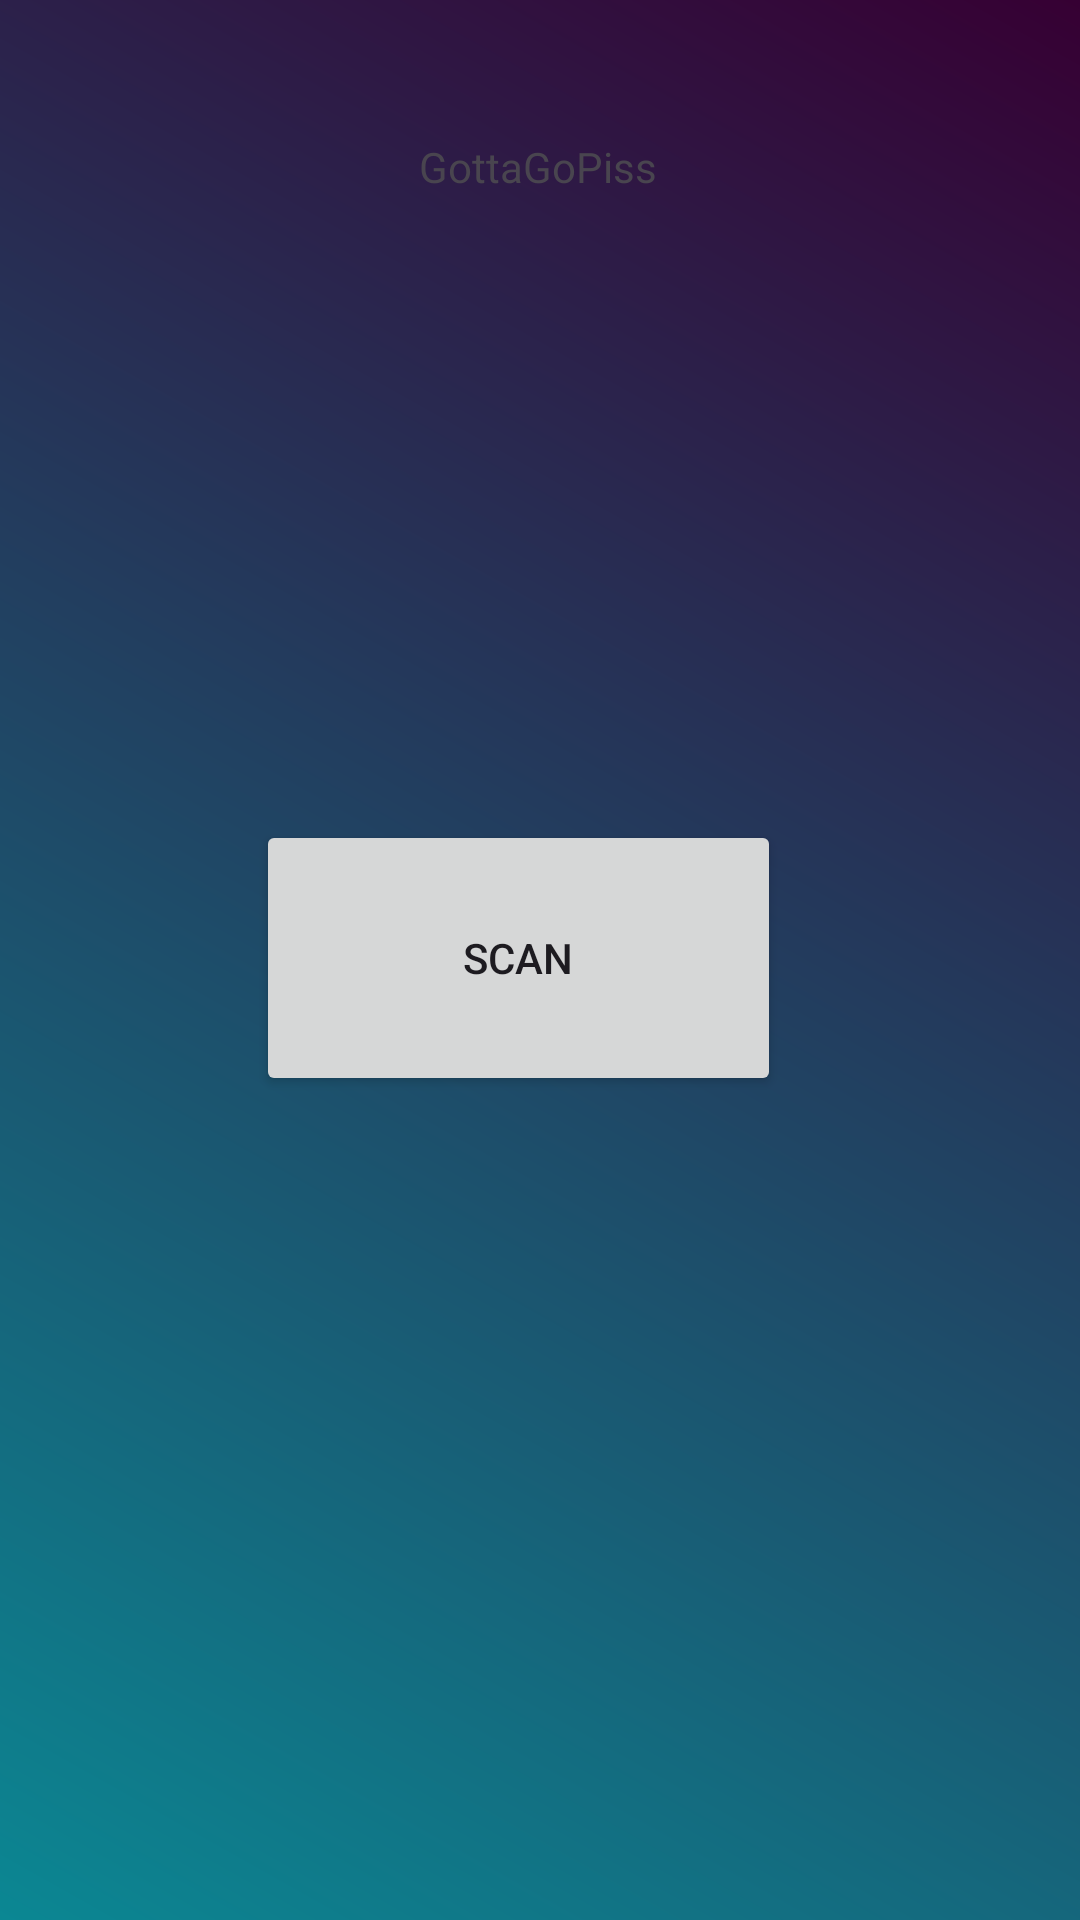

Android layout source for this screen:
<!-- AndroidManifest.xml: application theme Theme.GottaGoPiss -->
<!-- res/layout/activity_main.xml -->
<?xml version="1.0" encoding="utf-8"?>
<androidx.constraintlayout.widget.ConstraintLayout
    xmlns:android="http://schemas.android.com/apk/res/android"
    xmlns:app="http://schemas.android.com/apk/res-auto"
    xmlns:tools="http://schemas.android.com/tools"
    android:layout_width="match_parent"
    android:layout_height="match_parent"
    tools:context=".MainActivity"
    android:background="@drawable/futuristic_background">


    <TextView
        android:id="@+id/GottaGoPiss"
        android:layout_width="wrap_content"
        android:layout_height="wrap_content"
        android:text="GottaGoPiss"
        app:layout_constraintBottom_toBottomOf="parent"
        app:layout_constraintEnd_toEndOf="parent"
        app:layout_constraintHorizontal_bias="0.498"
        app:layout_constraintStart_toStartOf="parent"
        app:layout_constraintTop_toTopOf="parent"
        app:layout_constraintVertical_bias="0.074" />

    <Button
        android:id="@+id/scanButton"
        android:layout_width="175dp"
        android:layout_height="92dp"
        android:text="Scan"
        app:layout_constraintBottom_toBottomOf="parent"
        app:layout_constraintEnd_toEndOf="parent"
        app:layout_constraintHorizontal_bias="0.461"
        app:layout_constraintStart_toStartOf="parent"
        app:layout_constraintTop_toTopOf="parent"
        app:layout_constraintVertical_bias="0.499" />


</androidx.constraintlayout.widget.ConstraintLayout>
<!-- resources referenced by this layout -->
<resources>
  <!-- drawable futuristic_background (drawable) -->
  <?xml version="1.0" encoding="utf-8"?>
  <shape xmlns:android="http://schemas.android.com/apk/res/android">
      <gradient
          android:angle="45"
          android:startColor="#0b8793"
          android:endColor="#360033"
          android:type="linear" />
  </shape>
  <style name="Theme.GottaGoPiss" parent="Base.Theme.GottaGoPiss" />
  <style name="Base.Theme.GottaGoPiss" parent="Theme.Material3.DayNight.NoActionBar">
          
          
      </style>
</resources>
